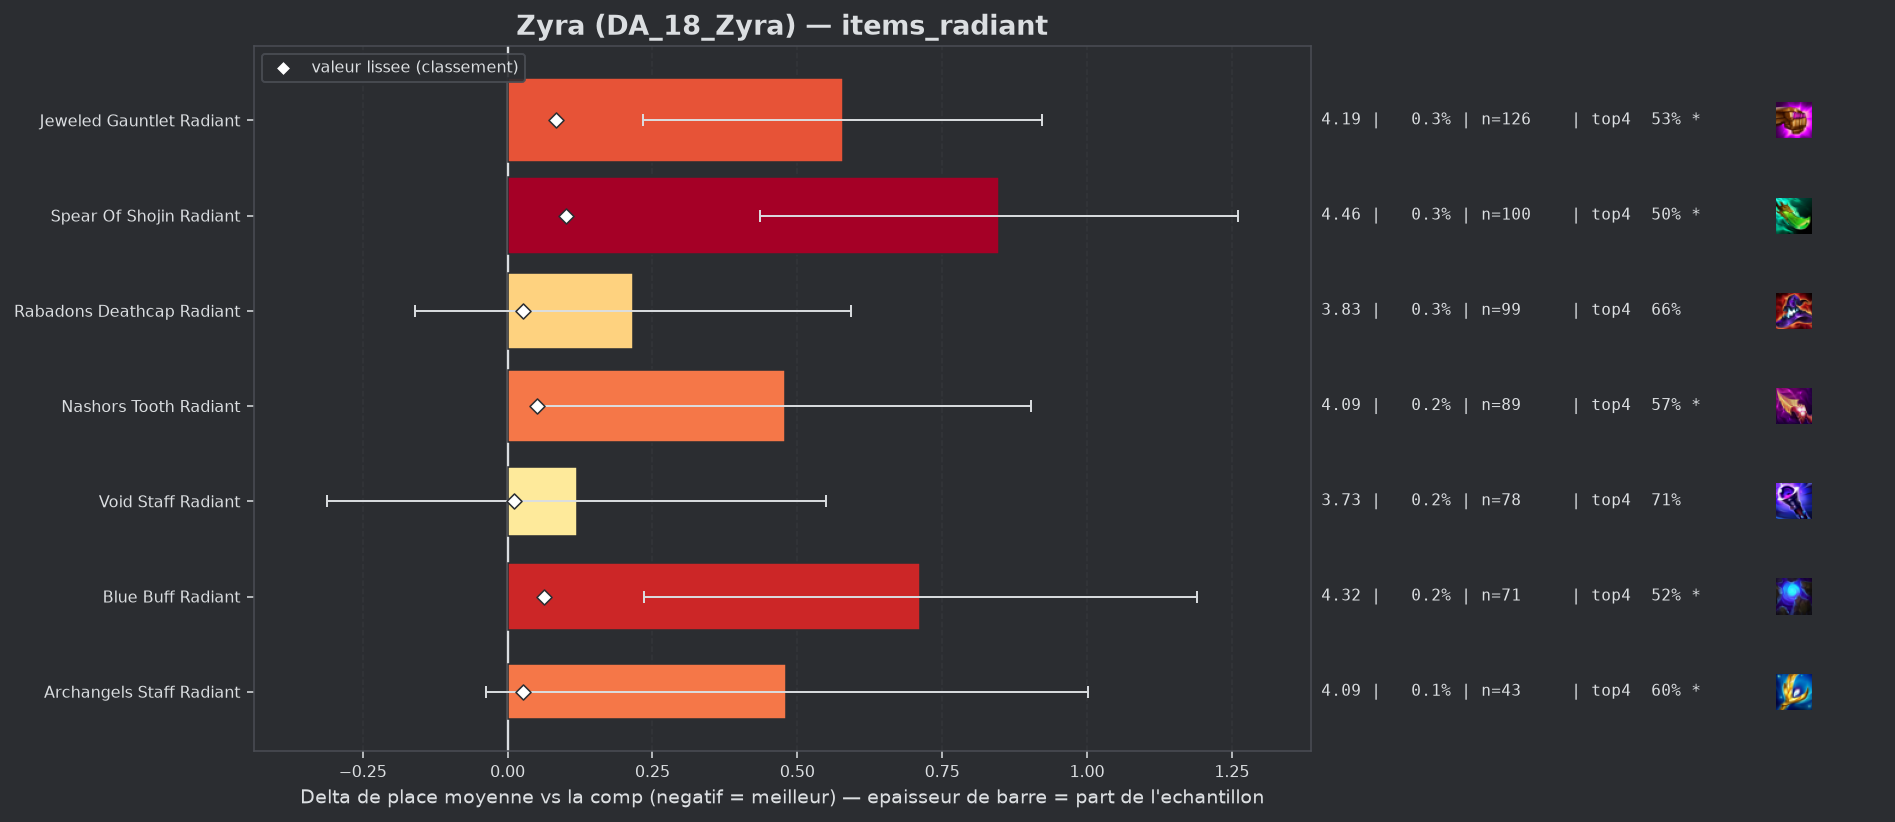

Data behind this chart, as committed beside it:
group, label, n, share, avg_place, shrunk_avg, score, d_avg, d_avg_pess, impact, d_top4, win, top2, top4, sd, z, p, significant
populaire, Void Staff Radiant, 78, 0.002112, 3.731, 3.623, 0.011, 0.119, 0.0, -0.0, 0.0215, 0.141, 0.2821, 0.7051, 1.939, 0.54, 0.5883, False
populaire, Archangels Staff Radiant, 43, 0.001164, 4.093, 3.638, 0.026, 0.481, 0.0, -0.0, -0.0789, 0.093, 0.186, 0.6047, 1.736, 1.82, 0.06934, True
populaire, Rabadons Deathcap Radiant, 99, 0.00268, 3.828, 3.637, 0.026, 0.216, 0.0, -0.0001, -0.027, 0.1414, 0.2929, 0.6566, 1.907, 1.13, 0.2594, False
populaire, Nashors Tooth Radiant, 89, 0.00241, 4.09, 3.663, 0.051, 0.478, 0.052, -0.0001, -0.1106, 0.1348, 0.2472, 0.573, 2.048, 2.2, 0.02781, True
populaire, Blue Buff Radiant, 71, 0.001922, 4.324, 3.674, 0.062, 0.712, 0.236, -0.0001, -0.1625, 0.0845, 0.1972, 0.5211, 2.047, 2.93, 0.0034, True
populaire, Jeweled Gauntlet Radiant, 126, 0.003411, 4.19, 3.696, 0.084, 0.579, 0.234, -0.0003, -0.1519, 0.1111, 0.2222, 0.5317, 1.971, 3.29, 0.001, True
populaire, Spear Of Shojin Radiant, 100, 0.002708, 4.46, 3.713, 0.101, 0.848, 0.436, -0.0003, -0.1836, 0.09, 0.21, 0.5, 2.1, 4.04, 5e-05, True
